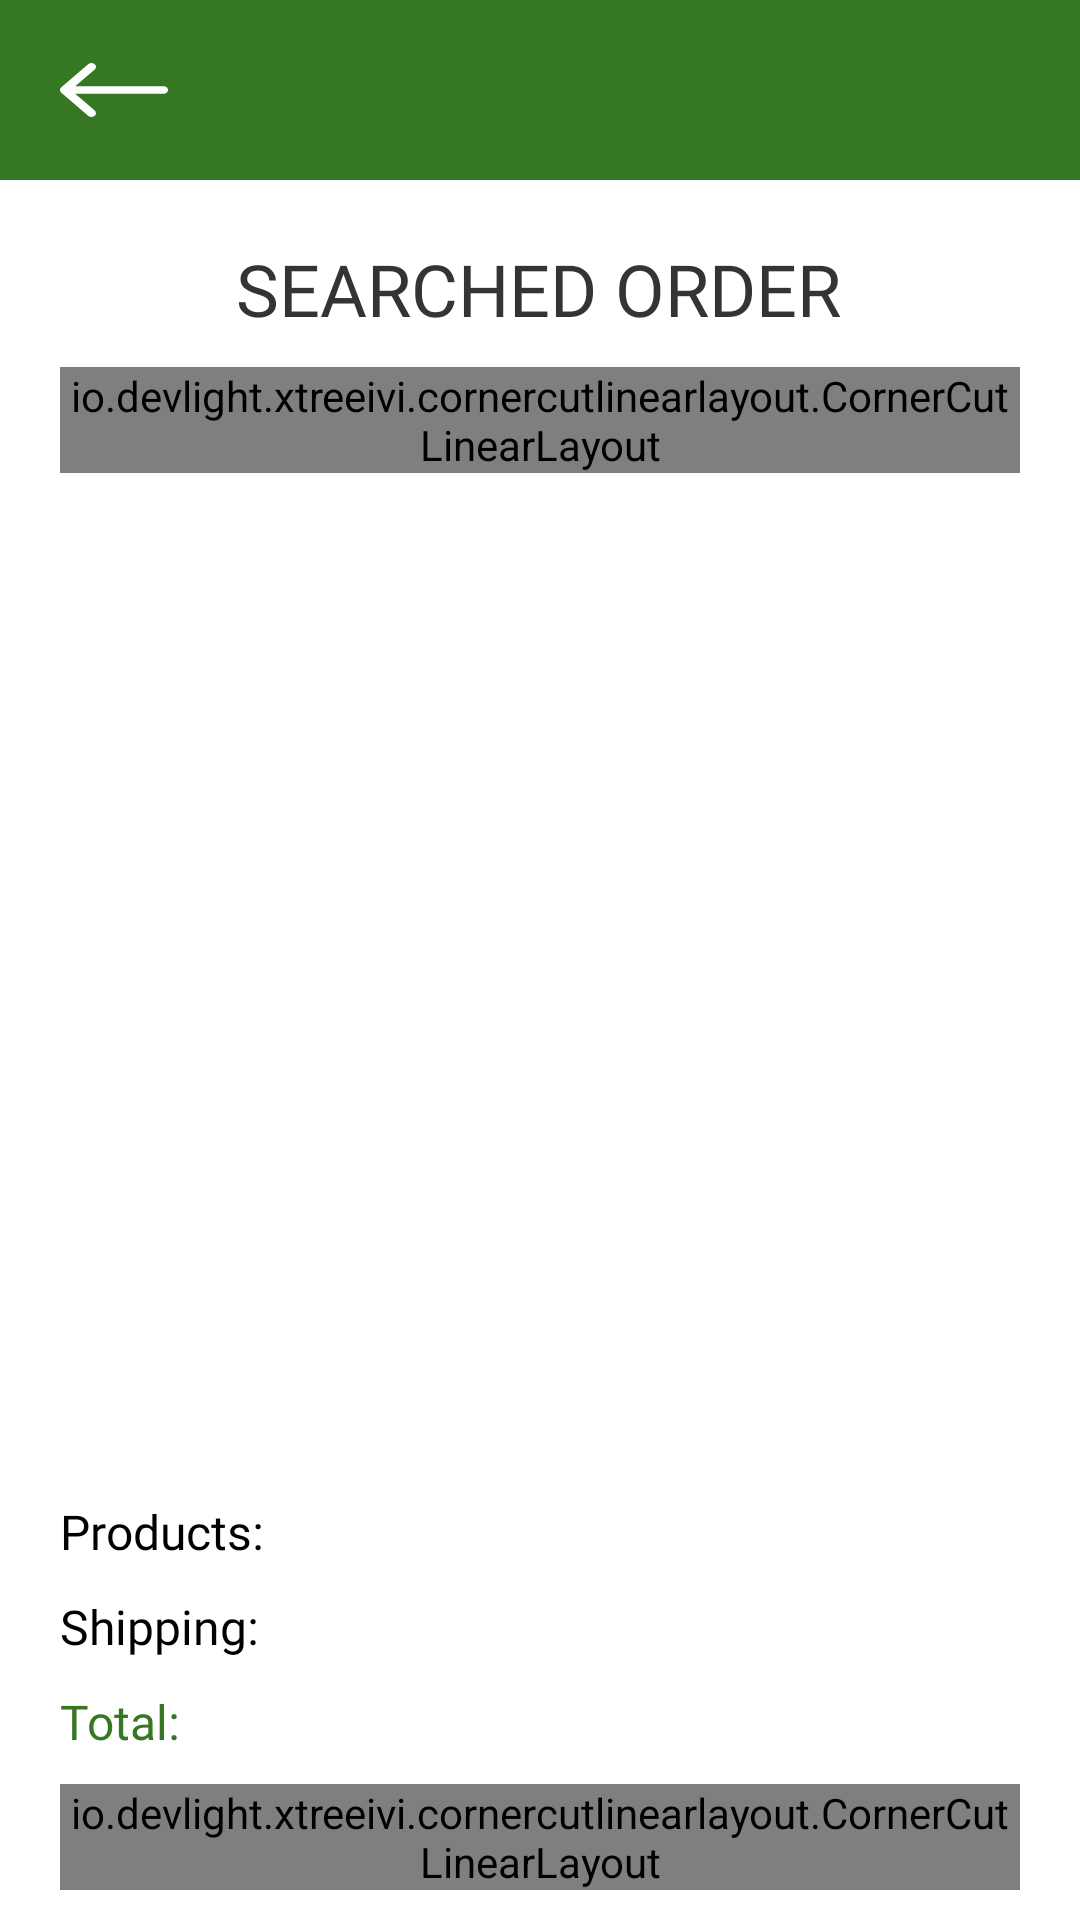

Write the Android layout XML for this screen, with the resource values it uses.
<!-- AndroidManifest.xml: application theme Theme.Ranet -->
<!-- res/layout/activity_order2.xml -->
<?xml version="1.0" encoding="utf-8"?>
<androidx.constraintlayout.widget.ConstraintLayout xmlns:android="http://schemas.android.com/apk/res/android"
    xmlns:app="http://schemas.android.com/apk/res-auto"
    xmlns:tools="http://schemas.android.com/tools"
    android:layout_width="match_parent"
    android:layout_height="match_parent"
    tools:context=".OrderActivity">

    <io.devlight.xtreeivi.cornercutlinearlayout.CornerCutLinearLayout
        android:id="@+id/content_shipping_address"
        android:layout_width="0dp"
        android:layout_height="wrap_content"
        android:layout_marginStart="20dp"
        android:layout_marginTop="10dp"
        android:layout_marginEnd="20dp"
        android:orientation="vertical"
        app:ccll_child_corner_cut_depth="0dp"
        app:ccll_corner_cut_size="30dp"
        app:ccll_custom_shadow_color="#80000000"
        app:ccll_custom_shadow_radius="10dp"
        app:layout_constraintEnd_toEndOf="parent"
        app:layout_constraintStart_toStartOf="parent"
        app:layout_constraintTop_toBottomOf="@+id/textView10">

        <TextView
            android:id="@+id/edttxt_map"
            android:layout_width="match_parent"
            android:layout_height="50dp"
            android:background="@drawable/background_edittext"
            android:ems="13"
            android:fontFamily="sans-serif-medium"
            android:gravity="center"

            android:textSize="14sp" />

    </io.devlight.xtreeivi.cornercutlinearlayout.CornerCutLinearLayout>

    <io.devlight.xtreeivi.cornercutlinearlayout.CornerCutLinearLayout
        android:id="@+id/content_button"
        android:layout_width="0dp"
        android:layout_height="wrap_content"
        android:layout_marginStart="20dp"
        android:layout_marginEnd="20dp"
        android:layout_marginBottom="10dp"
        android:orientation="vertical"
        app:ccll_child_corner_cut_depth="0dp"
        app:ccll_corner_cut_size="30dp"
        app:ccll_custom_shadow_color="#80000000"
        app:ccll_custom_shadow_radius="10dp"
        app:layout_constraintBottom_toBottomOf="parent"
        app:layout_constraintEnd_toEndOf="parent"
        app:layout_constraintStart_toStartOf="parent">

        <Button
            android:id="@+id/bttn_signature"
            android:layout_width="match_parent"
            android:layout_height="wrap_content"
            android:background="@drawable/button_green_selector"
            android:fontFamily="@font/opensans_regular"
            android:text="@string/signature"
            android:textAllCaps="false"
            android:textSize="16sp" />
    </io.devlight.xtreeivi.cornercutlinearlayout.CornerCutLinearLayout>

    <androidx.constraintlayout.widget.ConstraintLayout
        android:id="@+id/constraintLayout3"
        android:layout_width="0dp"
        android:layout_height="60dp"
        android:background="#367723"
        app:layout_constraintEnd_toEndOf="parent"
        app:layout_constraintStart_toStartOf="parent"
        app:layout_constraintTop_toTopOf="parent">

        <ImageButton
            android:id="@+id/bttn_back_order"
            android:layout_width="wrap_content"
            android:layout_height="wrap_content"
            android:layout_marginStart="20dp"
            android:background="@android:color/transparent"
            app:layout_constraintBottom_toBottomOf="parent"
            app:layout_constraintStart_toStartOf="parent"
            app:layout_constraintTop_toTopOf="parent"
            app:srcCompat="@drawable/ic_arrow" />
    </androidx.constraintlayout.widget.ConstraintLayout>

    <TextView
        android:id="@+id/textView10"
        android:layout_width="wrap_content"
        android:layout_height="wrap_content"
        android:layout_marginTop="20dp"
        android:fontFamily="@font/opensans_semibold"
        android:text="@string/searched_order"
        android:textAllCaps="true"
        android:textColor="#343434"
        android:textSize="24sp"
        app:layout_constraintEnd_toEndOf="parent"
        app:layout_constraintHorizontal_bias="0.497"
        app:layout_constraintStart_toStartOf="parent"
        app:layout_constraintTop_toBottomOf="@+id/constraintLayout3" />

    <TextView
        android:id="@+id/textView11"
        android:layout_width="wrap_content"
        android:layout_height="wrap_content"
        android:layout_marginBottom="10dp"
        android:fontFamily="@font/opensans_semibold"
        android:text="@string/total"
        android:textColor="#367723"
        android:textSize="16sp"
        app:layout_constraintBottom_toTopOf="@+id/content_button"
        app:layout_constraintStart_toStartOf="@+id/content_button" />

    <TextView
        android:id="@+id/txt_total_searched"
        android:layout_width="wrap_content"
        android:layout_height="wrap_content"
        android:fontFamily="@font/opensans_semibold"
        android:textColor="#367723"
        android:textSize="16sp"
        app:layout_constraintBottom_toBottomOf="@+id/textView11"
        app:layout_constraintEnd_toEndOf="@+id/content_button"
        app:layout_constraintTop_toTopOf="@+id/textView11"
        tools:text="678 CHF" />

    <TextView
        android:id="@+id/textView12"
        android:layout_width="wrap_content"
        android:layout_height="wrap_content"
        android:layout_marginBottom="10dp"
        android:fontFamily="@font/opensans_semibold"
        android:text="@string/shipping"
        android:textColor="#000000"
        android:textSize="16sp"
        app:layout_constraintBottom_toTopOf="@+id/textView11"
        app:layout_constraintStart_toStartOf="@+id/content_button" />

    <TextView
        android:id="@+id/txt_shipping"
        android:layout_width="wrap_content"
        android:layout_height="wrap_content"
        android:layout_marginBottom="10dp"
        android:fontFamily="@font/opensans_semibold"
        android:textColor="#000000"
        android:textSize="16sp"
        app:layout_constraintBottom_toTopOf="@+id/textView11"
        app:layout_constraintEnd_toEndOf="@+id/content_button"
        tools:text="0 CHF" />

    <TextView
        android:id="@+id/textView13"
        android:layout_width="wrap_content"
        android:layout_height="wrap_content"
        android:layout_marginBottom="10dp"
        android:fontFamily="@font/opensans_semibold"
        android:text="@string/products"
        android:textColor="#000000"
        android:textSize="16sp"
        app:layout_constraintBottom_toTopOf="@+id/textView12"
        app:layout_constraintStart_toStartOf="@+id/content_button" />

    <TextView
        android:id="@+id/txt_products"
        android:layout_width="wrap_content"
        android:layout_height="wrap_content"
        android:layout_marginBottom="10dp"
        android:fontFamily="@font/opensans_semibold"
        android:textColor="#000000"
        android:textSize="16sp"
        app:layout_constraintBottom_toTopOf="@+id/textView12"
        app:layout_constraintEnd_toEndOf="@+id/content_button"
        tools:text="678 CHF" />

    <androidx.recyclerview.widget.RecyclerView
        android:id="@+id/order_items"
        android:layout_width="0dp"
        android:layout_height="0dp"
        android:layout_marginStart="10dp"
        android:layout_marginTop="5dp"
        android:layout_marginEnd="10dp"
        android:layout_marginBottom="5dp"
        app:layout_constraintBottom_toTopOf="@+id/textView13"
        app:layout_constraintEnd_toEndOf="parent"
        app:layout_constraintStart_toStartOf="parent"
        app:layout_constraintTop_toBottomOf="@+id/content_shipping_address" />

    <ImageView
        android:id="@+id/imageView4"
        android:layout_width="24dp"
        android:layout_height="24dp"
        android:layout_marginEnd="30dp"
        app:layout_constraintBottom_toBottomOf="@+id/content_shipping_address"
        app:layout_constraintEnd_toEndOf="@+id/content_shipping_address"
        app:layout_constraintTop_toTopOf="@+id/content_shipping_address"
        app:srcCompat="@drawable/map" />
</androidx.constraintlayout.widget.ConstraintLayout>
<!-- resources referenced by this layout -->
<resources>
  <!-- drawable background_edittext (drawable) -->
  <vector xmlns:android="http://schemas.android.com/apk/res/android"
      android:width="360dp"
      android:height="96dp"
      android:viewportWidth="360"
      android:viewportHeight="96">
    <path
        android:pathData="M43,10L317,10A28,28 0,0 1,345 38L345,38A28,28 0,0 1,317 66L43,66A28,28 0,0 1,15 38L15,38A28,28 0,0 1,43 10z"
        android:fillColor="#ffffff"/>
    <path
        android:strokeWidth="1"
        android:pathData="M43,10.5L317,10.5A27.5,27.5 0,0 1,344.5 38L344.5,38A27.5,27.5 0,0 1,317 65.5L43,65.5A27.5,27.5 0,0 1,15.5 38L15.5,38A27.5,27.5 0,0 1,43 10.5z"
        android:strokeAlpha="0.3"
        android:fillColor="#00000000"
        android:strokeColor="#367723"/>
  </vector>
  <!-- drawable ic_arrow (drawable) -->
  <vector xmlns:android="http://schemas.android.com/apk/res/android"
      android:width="36dp"
      android:height="18dp"
      android:viewportWidth="36"
      android:viewportHeight="18">
    <path
        android:pathData="M36,9C36,9.342 35.842,9.669 35.561,9.911C35.279,10.152 34.898,10.288 34.5,10.288H5.121L11.559,15.817C11.832,16.06 11.983,16.385 11.98,16.723C11.977,17.061 11.819,17.384 11.541,17.623C11.263,17.861 10.886,17.997 10.493,18C10.1,18.003 9.721,17.873 9.438,17.638L0.438,9.909C0.299,9.791 0.189,9.65 0.114,9.495C0.039,9.34 0,9.173 0,9.005V9C0,8.833 0.039,8.665 0.117,8.508C0.192,8.352 0.302,8.21 0.441,8.091L9.441,0.362C9.724,0.127 10.103,-0.003 10.496,0C10.889,0.003 11.266,0.138 11.544,0.377C11.822,0.616 11.98,0.939 11.983,1.277C11.986,1.615 11.835,1.94 11.562,2.183L5.121,7.712H34.5C34.898,7.712 35.279,7.848 35.561,8.089C35.842,8.331 36,8.658 36,9Z"
        android:fillColor="#ffffff"/>
  </vector>
  <string name="products">Products:</string>
  <string name="searched_order">Searched order</string>
  <string name="shipping">Shipping:</string>
  <string name="signature">Signature/Unterschrift</string>
  <string name="total">Total:</string>
  <style name="Theme.Ranet" parent="Theme.MaterialComponents.Light.NoActionBar">
          
          <item name="colorPrimary">@color/purple_500</item>
          <item name="colorPrimaryVariant">@color/purple_700</item>
          <item name="colorOnPrimary">@color/white</item>
          
          <item name="colorSecondary">@color/teal_200</item>
          <item name="colorSecondaryVariant">@color/teal_700</item>
          <item name="colorOnSecondary">@color/black</item>
          
          <item name="android:statusBarColor" tools:targetApi="l">?attr/colorPrimaryVariant</item>
          
      </style>
  <color name="purple_500">#367723</color>
  <color name="purple_700">#367723</color>
  <color name="white">#FFFFFFFF</color>
  <color name="teal_200">#367723</color>
  <color name="teal_700">#367723</color>
  <color name="black">#FF000000</color>
</resources>
